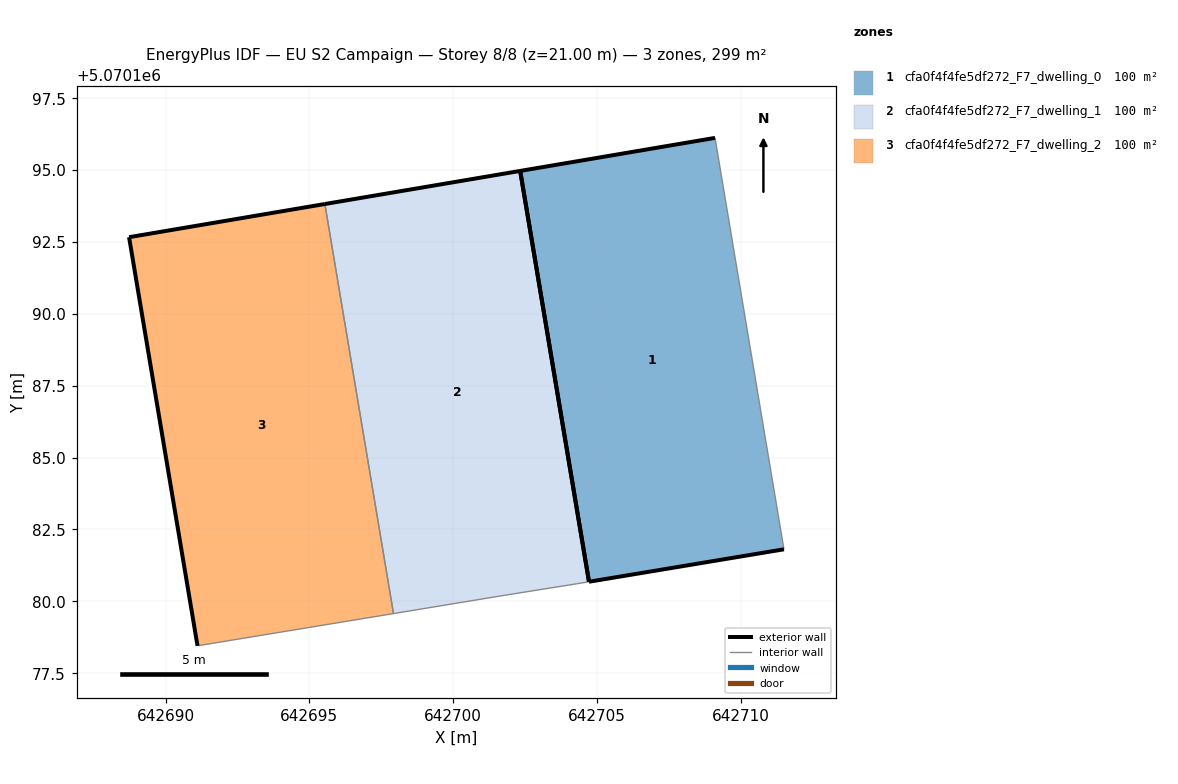
=== STOREY PLAN SPEC (per zone: floor XY polygon, exterior-wall plan segments, windows/doors) ===
zone 1: cfa0f4f4fe5df272_F7_dwelling_0  (99.7 m²)
  floor: (642711.51, 5070181.81) (642709.11, 5070196.12) (642702.33, 5070194.97) (642704.73, 5070180.68)
  exterior wall: (642702.33, 5070194.97) – (642709.11, 5070196.12)  [6.9 m]
  exterior wall: (642711.51, 5070181.81) – (642704.73, 5070180.68)  [6.9 m]
  exterior wall: (642704.73, 5070180.68) – (642702.33, 5070194.97)  [14.5 m]
  interior walls: 1
zone 2: cfa0f4f4fe5df272_F7_dwelling_1  (99.7 m²)
  floor: (642704.73, 5070180.68) (642702.33, 5070194.97) (642695.54, 5070193.82) (642697.93, 5070179.58) (642701.80, 5070180.21) (642704.30, 5070180.61)
  exterior wall: (642695.54, 5070193.82) – (642702.33, 5070194.97)  [6.9 m]
  exterior wall: (642702.33, 5070194.97) – (642704.73, 5070180.68)  [14.5 m]
  interior walls: 4
zone 3: cfa0f4f4fe5df272_F7_dwelling_2  (99.7 m²)
  floor: (642697.93, 5070179.58) (642695.54, 5070193.82) (642688.73, 5070192.67) (642691.11, 5070178.45)
  exterior wall: (642691.11, 5070178.45) – (642688.73, 5070192.67)  [14.4 m]
  exterior wall: (642688.73, 5070192.67) – (642695.54, 5070193.82)  [6.9 m]
  interior walls: 2

=== DERIVED (storey summary) ===
Building: EU S2 Campaign
Storey: 8 of 8  (floor level z = 21.00 m)
Storey gross floor area: 299.0 m²
Zones on this storey: 3
  - cfa0f4f4fe5df272_F7_dwelling_0: floor 99.7 m²; exterior wall 28.2 m (84.7 m²); WWR 0.0%
  - cfa0f4f4fe5df272_F7_dwelling_1: floor 99.7 m²; exterior wall 21.4 m (64.1 m²); WWR 0.0%
  - cfa0f4f4fe5df272_F7_dwelling_2: floor 99.7 m²; exterior wall 21.3 m (64.0 m²); WWR 0.0%
Zone adjacency (shared interzone walls):
  - cfa0f4f4fe5df272_F7_dwelling_1 ↔ cfa0f4f4fe5df272_F7_dwelling_2